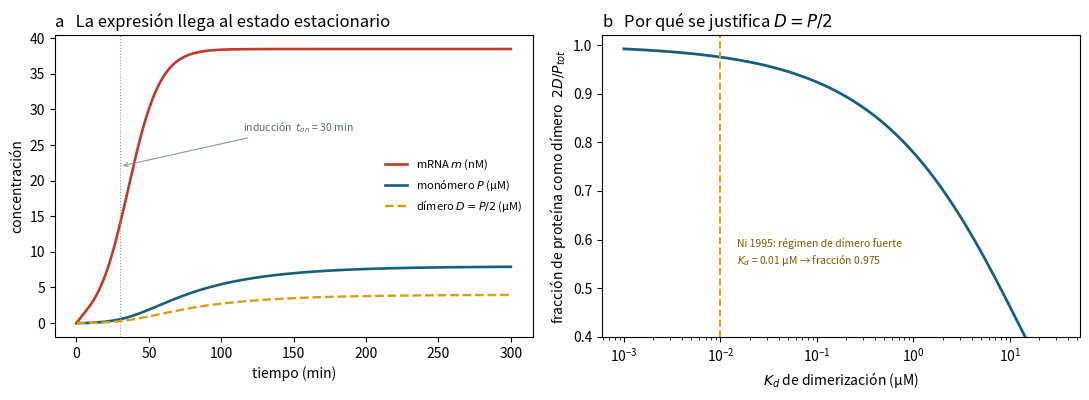
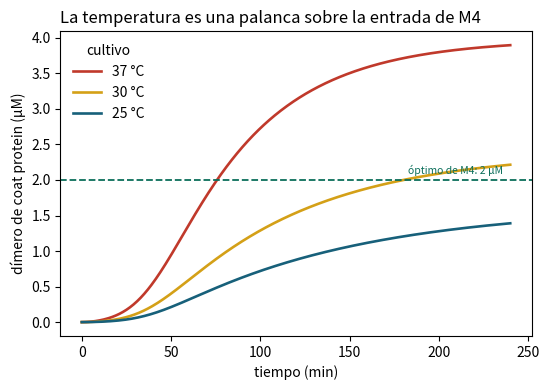

These charts were generated, in order, by the following Python code:
# ---------------------------------------------------------------
# Solo se usan numpy, scipy y matplotlib, que ya vienen instalados en Colab.
# No es necesario instalar nada.
# ---------------------------------------------------------------
import numpy as np
import matplotlib.pyplot as plt
from scipy.integrate import odeint

RT = 0.593        # kcal/mol a ~298 K
N_CAP = 90        # dimeros de coat protein por capside T=3 (Ni 1995)

# Parametros: (valor central, (min, max), fuente)
# El rango no es un intervalo de confianza, sino el soporte del prior tomado de
# la literatura. Al cambiar los valores centrales las figuras se recalculan.
PARAMS = {
    "t_half_mrna_min":   (5.0,   (2.0, 8.0),   "Bernstein 2002; Selinger 2003"),
    "t_double_min":      (40.0,  (25., 60.),   "Milo 2010"),
    "alpha_tx_nM_min":   (6.0,   (1.0, 30.),   "Milo 2010"),
    "k_tl_permin":       (4.0,   (1.0, 12.),   "Milo 2010"),
    "delta_prot_permin": (0.002, (0.0, 0.01),  "Milo 2010"),
    "Kd_dim_uM":         (0.01,  (1e-3, 1.0),  "Ni 1995 (dimero obligado)"),
}

def central(params=PARAMS):
    """Extrae solo los valores centrales."""
    return {k: v[0] for k, v in params.items()}

p = central()
for k, (v, rng, src) in PARAMS.items():
    print(f"{k:<20} {v:<8} rango {str(rng):<14} {src}")

def induction(t, t_on=30.0, ramp=10.0):
    """Interruptor suave del inductor (IPTG): 0 -> 1 alrededor de t_on."""
    return 1.0 / (1.0 + np.exp(-(t - t_on) / ramp))


def expression_ode(y, t, alpha, delta_m, mu, k_tl, delta_P, t_on):
    """dm/dt = alpha*u(t) - (delta_m + mu)*m
       dP/dt = 1e-3*k_tl*m - (delta_P + mu)*P

    m en nM, P en uM monomero-equivalente (1e-3 convierte nM -> uM).

    Nota: mu (dilución por crecimiento) aparece en ambas ecuaciones. Para la
    coat protein, que es estable (delta_P = 0.002 /min), mu domina la pérdida
    por un factor ~9: la vida útil de la proteína la fija la división celular
    y no la proteólisis.
    """
    m, P = y
    u = induction(t, t_on)
    dm = alpha * u - (delta_m + mu) * m
    dP = 1e-3 * k_tl * m - (delta_P + mu) * P
    return [dm, dP]


def derived_rates(p):
    """Convierte vidas medias en tasas de primer orden."""
    delta_m = np.log(2) / p["t_half_mrna_min"]
    mu      = np.log(2) / p["t_double_min"]
    return delta_m, mu


def simulate_expression(p, t_grid, t_on=30.0):
    """Integra las ODEs. Devuelve (m en nM, P en uM)."""
    delta_m, mu = derived_rates(p)
    sol = odeint(expression_ode, [0.0, 0.0], t_grid,
                 args=(p["alpha_tx_nM_min"], delta_m, mu,
                       p["k_tl_permin"], p["delta_prot_permin"], t_on),
                 rtol=1e-8, atol=1e-10)
    return sol[:, 0], sol[:, 1]


def expression_steady_state(p):
    """Forma cerrada con u -> 1:
         m_ss = alpha / (delta_m + mu)
         P_ss = 1e-3 * k_tl * m_ss / (delta_P + mu)
    Puede verificarse analíticamente."""
    delta_m, mu = derived_rates(p)
    m_ss = p["alpha_tx_nM_min"] / (delta_m + mu)
    P_ss = 1e-3 * p["k_tl_permin"] * m_ss / (p["delta_prot_permin"] + mu)
    return m_ss, P_ss


def monomer_dimer_split(P_tot_uM, Kd_dim_uM):
    """Reparto de equilibrio 2M <-> D:
         2D + M = P_tot ,  D = M^2 / Kd
    Resuelve (2/Kd)M^2 + M - P_tot = 0.

    Cuando Kd -> 0 (dímero fuerte, Ni 1995), D -> P_tot/2. Esta es la
    aproximación que usa el modelo principal; aquí se verifica en lugar de
    suponerse."""
    a = 2.0 / Kd_dim_uM
    M = (-1.0 + np.sqrt(1.0 + 4.0 * a * P_tot_uM)) / (2.0 * a)
    D = M * M / Kd_dim_uM
    return M, D


# --- comprobacion numerica ---
delta_m, mu = derived_rates(p)
m_ss, P_ss = expression_steady_state(p)
M_eq, D_eq = monomer_dimer_split(P_ss, p["Kd_dim_uM"])

print(f"delta_m = {delta_m:.4f} /min     mu = {mu:.5f} /min")
print(f"perdida de proteina: mu/delta_P = {mu/p['delta_prot_permin']:.1f}x  "
      f"(la dilucion domina)")
print(f"m_ss  = {m_ss:.1f} nM")
print(f"P_ss  = {P_ss:.2f} uM monomero-equivalente")
print(f"D_ss  = {D_eq:.2f} uM dimero  (fraccion dimerica = {2*D_eq/P_ss:.3f})")
print(f"P_ss/2 = {P_ss/2:.2f} uM  <- aproximacion de dimero perfecto")

# Reproduce los dos paneles: (a) llegada al estado estacionario, (b) justificación de D = P/2
t = np.linspace(0, 300, 601)
m_t, P_t = simulate_expression(p, t, t_on=30.0)

# barrido de Kd para el panel (b), a P_tot fijo = P_ss
Kd_grid = np.logspace(-3, 1.5, 200)
frac_dimer = np.array([2.0 * monomer_dimer_split(P_ss, kd)[1] / P_ss
                       for kd in Kd_grid])

fig, (axA, axB) = plt.subplots(1, 2, figsize=(11.0, 4.1))

# ---- panel a ----
axA.plot(t, m_t,       color="#c0392b", lw=1.9, label=r"mRNA $m$ (nM)")
axA.plot(t, P_t,       color="#17607a", lw=1.9, label=r"monómero $P$ (µM)")
axA.plot(t, P_t / 2.0, color="#d4a017", lw=1.7, ls="--",
         label=r"dímero $D = P/2$ (µM)")
axA.axvline(30.0, color="#8a9a95", lw=0.8, ls=":")
axA.annotate("inducción  $t_{on}$ = 30 min", xy=(30.0, 22.0),
             xytext=(115.0, 27.0), fontsize=7.5, color="#5b6b66",
             arrowprops=dict(arrowstyle="->", color="#8a9a95", lw=0.8))
axA.set_xlabel("tiempo (min)")
axA.set_ylabel("concentración")
axA.set_title("a   La expresión llega al estado estacionario", loc="left")
axA.legend(frameon=False, fontsize=8, loc="center right")

# ---- panel b ----
axB.plot(Kd_grid, frac_dimer, color="#17607a", lw=2.0)
axB.axvline(p["Kd_dim_uM"], color="#d4a017", lw=1.4, ls="--")
axB.text(p["Kd_dim_uM"] * 1.5, 0.55,
         f"Ni 1995: régimen de dímero fuerte\n"
         f"$K_d$ = {p['Kd_dim_uM']} µM → fracción {2*D_eq/P_ss:.3f}",
         fontsize=7.5, color="#7a5c00")
axB.set_xscale("log")
axB.set_xlabel(r"$K_d$ de dimerización (µM)")
axB.set_ylabel(r"fracción de proteína como dímero  $2D/P_{tot}$")
axB.set_title(r"b   Por qué se justifica $D = P/2$", loc="left")
axB.set_ylim(0.4, 1.02)

fig.tight_layout()
fig.savefig("M3_expresion.png", dpi=300, bbox_inches="tight")
plt.show()
print("guardado: M3_expresion.png")

def scale_params_temperature(p, T_C, T_ref_C=37.0, Q10_growth=2.0, Q10_tx=2.0):
    """Reescala las tasas dependientes de temperatura con una ley Q10.

    Es una aproximación gruesa: permite predecir el signo y el orden de
    magnitud del efecto de bajar a 30 o 25 °C, pero no un valor preciso.

    Si se mide la curva de crecimiento a las tres temperaturas, Q10_growth
    se obtiene del dato y deja de ser un supuesto."""
    q = lambda Q10: Q10 ** ((T_C - T_ref_C) / 10.0)
    out = dict(p)
    out["t_double_min"]    = p["t_double_min"] / q(Q10_growth)
    out["alpha_tx_nM_min"] = p["alpha_tx_nM_min"] * q(Q10_tx)
    out["k_tl_permin"]     = p["k_tl_permin"] * q(Q10_tx)
    return out


t = np.linspace(0, 240, 481)
fig, ax = plt.subplots(figsize=(5.6, 4.0))
for T, c in [(37.0, "#c0392b"), (30.0, "#d4a017"), (25.0, "#17607a")]:
    _, P_T = simulate_expression(scale_params_temperature(p, T), t, t_on=30.0)
    D_T = P_T / 2.0
    ax.plot(t, D_T, color=c, lw=1.9, label=f"{T:.0f} °C")
    print(f"T = {T:4.1f} C -> D(240 min) = {D_T[-1]:5.2f} uM")

ax.axhline(2.0, color="#0b6e5a", lw=1.3, ls="--")
ax.text(236, 2.08, "óptimo de M4: 2 µM", ha="right", fontsize=7.5,
        color="#0b6e5a")
ax.set_xlabel("tiempo (min)")
ax.set_ylabel("dímero de coat protein (µM)")
ax.set_title("La temperatura es una palanca sobre la entrada de M4", loc="left")
ax.legend(frameon=False, title="cultivo")
fig.tight_layout()
fig.savefig("M3_temperatura.png", dpi=300, bbox_inches="tight")
plt.show()
